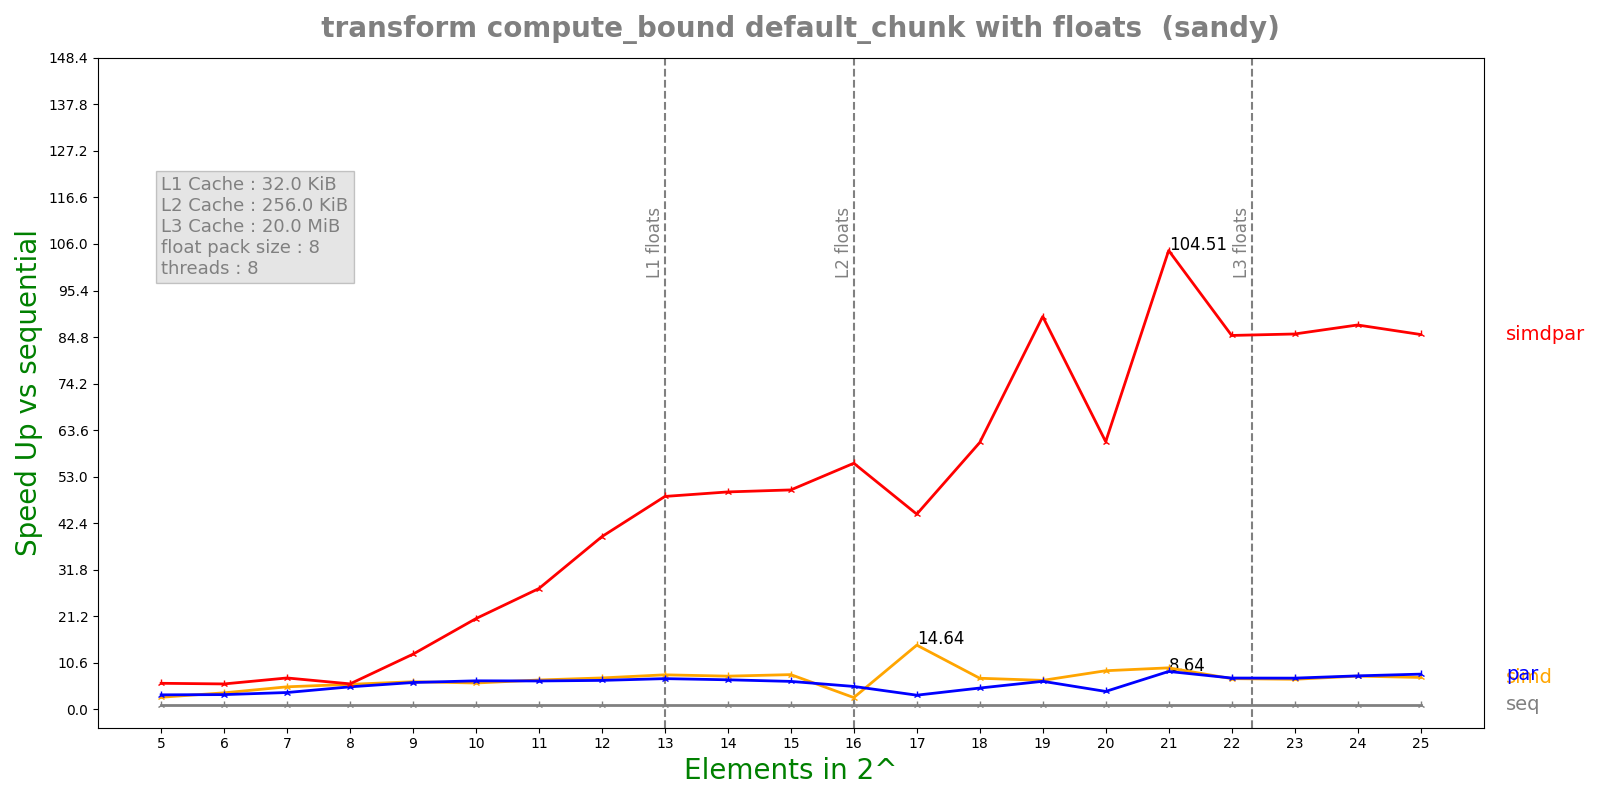

Source data for this figure (header and first rows):
n, lane, threads, seq, simd, par, simdpar
5, 8, 8, 0.001175, 0.0004252, 0.0003547, 0.0001977
6, 8, 8, 0.001106, 0.0002932, 0.0003284, 0.0001907
7, 8, 8, 0.001672, 0.0003251, 0.0004351, 0.0002336
8, 8, 8, 0.00226, 0.0003961, 0.0004399, 0.0003887
9, 8, 8, 0.004755, 0.0007544, 0.0007768, 0.000378
10, 8, 8, 0.00991, 0.001649, 0.001523, 0.0004791
11, 8, 8, 0.01853, 0.002769, 0.002863, 0.0006731
12, 8, 8, 0.03366, 0.004698, 0.005095, 0.0008552
13, 8, 8, 0.06146, 0.007806, 0.008774, 0.001267
14, 8, 8, 0.1034, 0.01366, 0.01534, 0.002088
15, 8, 8, 0.1822, 0.02301, 0.02858, 0.003645
16, 8, 8, 0.6741, 0.2506, 0.129, 0.01202
17, 8, 8, 0.9338, 0.06379, 0.2885, 0.021
18, 8, 8, 2.357, 0.3324, 0.4849, 0.03878
19, 8, 8, 4.084, 0.6181, 0.6383, 0.04565
20, 8, 8, 8.874, 1.008, 2.169, 0.1455
21, 8, 8, 18.89, 1.997, 2.186, 0.1807
22, 8, 8, 30.43, 4.346, 4.262, 0.3573
23, 8, 8, 61.06, 8.905, 8.58, 0.7142
24, 8, 8, 124, 16.37, 16.24, 1.416
25, 8, 8, 241.9, 33.25, 30.13, 2.833
